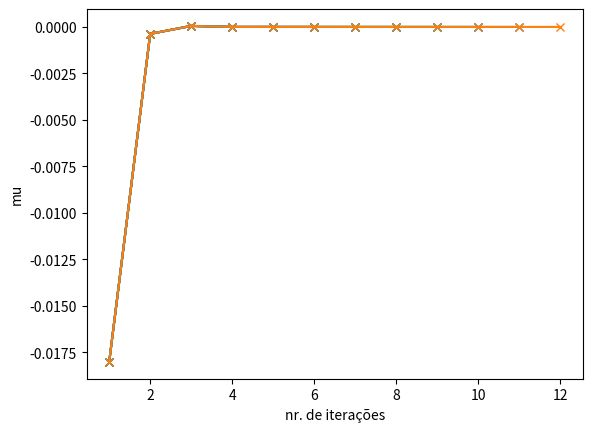

Write the Python code that produced this figure.
import numpy as np
import math
import statistics
import sys
import matplotlib.pyplot as mtlb


#Parametros


mu = 0                  # onde a funcao esta centrada
sigma2 = np.sqrt(5)     # Desvio padrao
t = 0                   # Contador
maxits = 100            # 1 dos Criterio de paragem
N = 200                 # numero de pontos dentro da funcao
Ne = 10                 # Numero de elementos de elite
D = 2

epsilon = sys.float_info.epsilon
#arrays utilizados no plot do mu e t
arrayX = []
arrayY = []
#plot
#fig, axs = mtlb.subplots(1, 2)
#axs[0].axvline(x=-5)
#axs[0].axvline(x=5)


# while maxits not exceed and not converged
while (t < maxits  and  sigma2 > epsilon):
    X = np.random.normal(mu, sigma2, N) # funcao de gauss
    #X2 = np.random.normal(mu, sigma2, N) # funcao de gauss
  # funcao de ackkley
    S = 10*D + np.exp(1) - 20 * np.exp(-0.2*np.sqrt((1/D)*(X**2)))
    #X = X1 + X2

    #axs[0].plot(X, S, ".")
    S, X = zip (*sorted(zip(S, X)))

    mu = statistics.mean(X[0:Ne])

    sigma2 = np.sqrt(np.var(X[0:Ne]))

    t = t + 1
    
    arrayY.append(mu)
    arrayX.append(t)
    mtlb.xlabel('nr. de iterações')
    mtlb.ylabel('mu')
    mtlb.plot(arrayX, arrayY, "x-")


print("mu = " + str(mu))
print("S = " + str(S[0]))
mtlb.show()
print("valor medio de mu = " + str(statistics.mean(arrayY)))